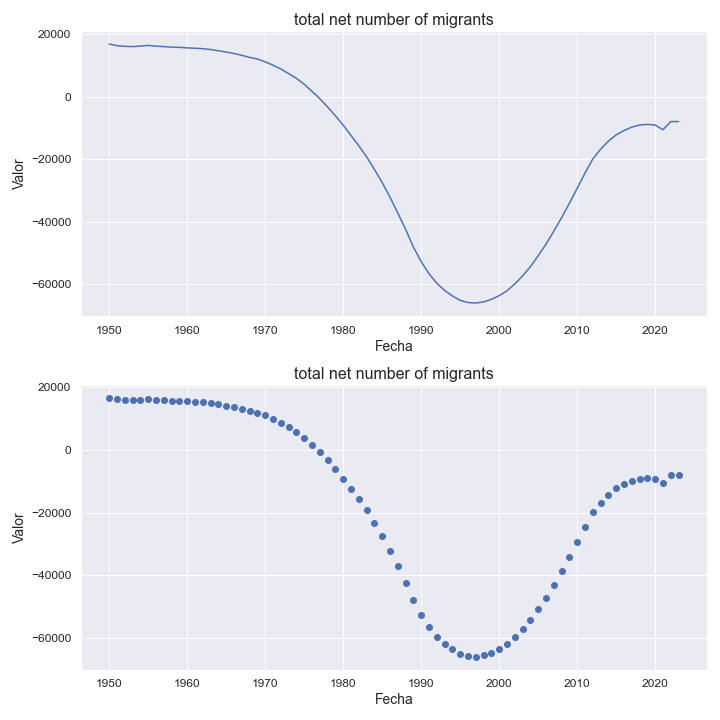

The file beside this chart, header and first rows:
indicatorshortname, locationid, location, iso2, timeid, time, value
total net number of migrants, 8, albania, al, 1, 1950, 16780
total net number of migrants, 8, albania, al, 2, 1951, 16234
total net number of migrants, 8, albania, al, 3, 1952, 16029
total net number of migrants, 8, albania, al, 4, 1953, 15938
total net number of migrants, 8, albania, al, 5, 1954, 16110
total net number of migrants, 8, albania, al, 6, 1955, 16316
total net number of migrants, 8, albania, al, 7, 1956, 16084
total net number of migrants, 8, albania, al, 8, 1957, 15948
total net number of migrants, 8, albania, al, 9, 1958, 15771
total net number of migrants, 8, albania, al, 10, 1959, 15701
total net number of migrants, 8, albania, al, 11, 1960, 15540
total net number of migrants, 8, albania, al, 12, 1961, 15424
total net number of migrants, 8, albania, al, 13, 1962, 15288
total net number of migrants, 8, albania, al, 14, 1963, 15007
total net number of migrants, 8, albania, al, 15, 1964, 14612
total net number of migrants, 8, albania, al, 16, 1965, 14209
total net number of migrants, 8, albania, al, 17, 1966, 13747
total net number of migrants, 8, albania, al, 18, 1967, 13164
total net number of migrants, 8, albania, al, 19, 1968, 12504
total net number of migrants, 8, albania, al, 20, 1969, 11991
total net number of migrants, 8, albania, al, 21, 1970, 11102
total net number of migrants, 8, albania, al, 22, 1971, 10007
total net number of migrants, 8, albania, al, 23, 1972, 8796
total net number of migrants, 8, albania, al, 24, 1973, 7346
total net number of migrants, 8, albania, al, 25, 1974, 5834
total net number of migrants, 8, albania, al, 26, 1975, 3922
total net number of migrants, 8, albania, al, 27, 1976, 1646
total net number of migrants, 8, albania, al, 28, 1977, -683.0
total net number of migrants, 8, albania, al, 29, 1978, -3324
total net number of migrants, 8, albania, al, 30, 1979, -6146
total net number of migrants, 8, albania, al, 31, 1980, -9135
total net number of migrants, 8, albania, al, 32, 1981, -12432
total net number of migrants, 8, albania, al, 33, 1982, -15706
total net number of migrants, 8, albania, al, 34, 1983, -19231
total net number of migrants, 8, albania, al, 35, 1984, -23253
total net number of migrants, 8, albania, al, 36, 1985, -27468
total net number of migrants, 8, albania, al, 37, 1986, -32143
total net number of migrants, 8, albania, al, 38, 1987, -37189
total net number of migrants, 8, albania, al, 39, 1988, -42393
total net number of migrants, 8, albania, al, 40, 1989, -48054
total net number of migrants, 8, albania, al, 41, 1990, -52723
total net number of migrants, 8, albania, al, 42, 1991, -56599
total net number of migrants, 8, albania, al, 43, 1992, -59634
total net number of migrants, 8, albania, al, 44, 1993, -61925
total net number of migrants, 8, albania, al, 45, 1994, -63700
total net number of migrants, 8, albania, al, 46, 1995, -65106
total net number of migrants, 8, albania, al, 47, 1996, -65800
total net number of migrants, 8, albania, al, 48, 1997, -65975
total net number of migrants, 8, albania, al, 49, 1998, -65616
total net number of migrants, 8, albania, al, 50, 1999, -64787
total net number of migrants, 8, albania, al, 51, 2000, -63610
total net number of migrants, 8, albania, al, 52, 2001, -62059
total net number of migrants, 8, albania, al, 53, 2002, -59876
total net number of migrants, 8, albania, al, 54, 2003, -57308
total net number of migrants, 8, albania, al, 55, 2004, -54383
total net number of migrants, 8, albania, al, 56, 2005, -50855
total net number of migrants, 8, albania, al, 57, 2006, -47174
total net number of migrants, 8, albania, al, 58, 2007, -43019
total net number of migrants, 8, albania, al, 59, 2008, -38736
total net number of migrants, 8, albania, al, 60, 2009, -34116
... 14 more rows
